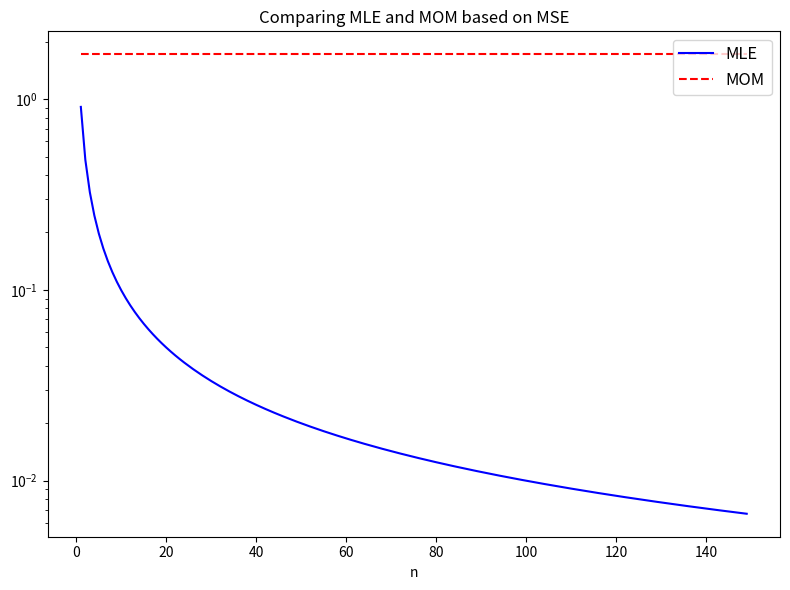

Write Python code to recreate this figure.

import numpy as np 
from scipy.special import gamma
import matplotlib.pyplot as plt 
from scipy.special import gammaln
N = np.arange(1, 150 , 1)
def A(n):
    
    return gamma(n+0.5)/gamma(n)
THETA= 2
MSE = []
MM = []
for n in N: 
    MSE.append(THETA**2*(2-2*A(n)/np.sqrt(n)))
    MM.append(THETA**2*((4-np.pi)/(2)))
plt.figure(figsize=(8, 6))
plt.plot(N, MSE, label = "MLE", linestyle = "-",color='blue')
plt.plot(N, MM, label = "MOM", linestyle = "--",color='red')
plt.title("Comparing MLE and MOM based on MSE")
plt.xlabel("n")
plt.yscale('log')
plt.legend(loc='upper right', fontsize=12)
plt.tight_layout()
plt.show()
    